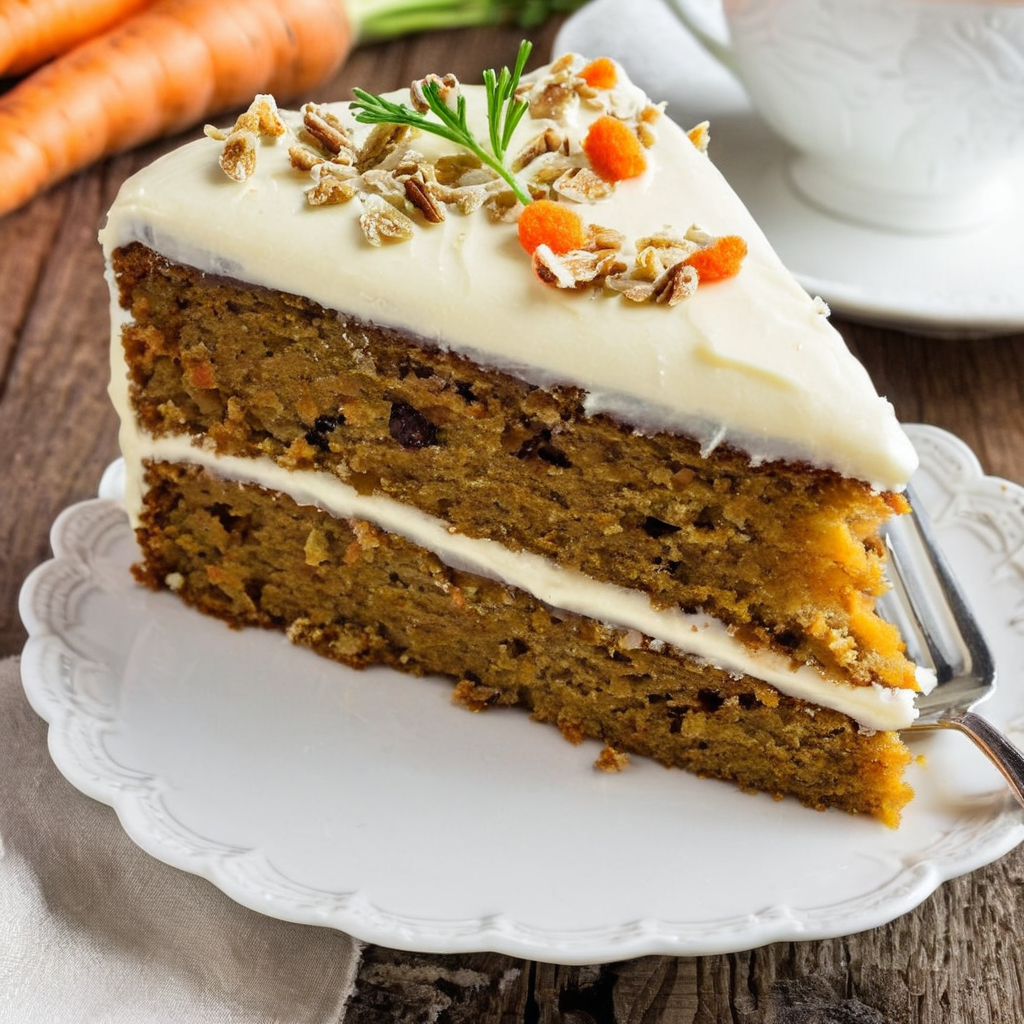
Generation parameters embedded in this image by AUTOMATIC1111 Stable Diffusion web UI or a fork of it (Forge, ...) (PNG 'parameters' text chunk):
carrot cake
Negative prompt: CGI, Unreal, Airbrushed, Digital
Steps: 20, Sampler: DPM++ 2M Karras, CFG scale: 7.0, Seed: 1, Size: 1024x1024, Model hash: c9e3e68f89, Model: juggernautXL_v9Rundiffusionphoto2, Token merging ratio: 0.4, Version: v1.8.0